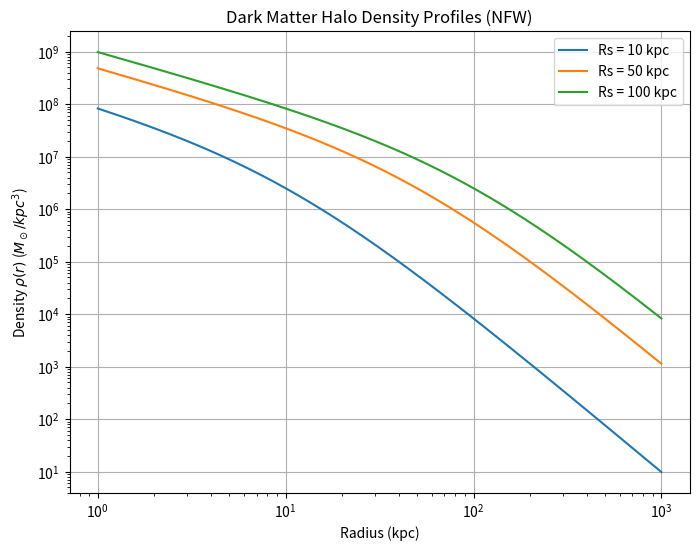

The matplotlib source for this figure:
%matplotlib inline
import numpy as np
import matplotlib.pyplot as plt

def nfw_profile(r, rho0, Rs):
    return rho0 / ((r / Rs) * (1 + r / Rs)**2)

r = np.logspace(0, 3, 500)
rho0 = 1e7
Rs_values = [10, 50, 100]

plt.figure(figsize=(8,6))
for Rs in Rs_values:
    plt.loglog(r, nfw_profile(r, rho0, Rs), label=f'Rs = {Rs} kpc')

plt.title('Dark Matter Halo Density Profiles (NFW)')
plt.xlabel('Radius (kpc)')
plt.ylabel(r'Density $\rho(r)$ ($M_\odot / kpc^3$)')
plt.legend()
plt.grid(True)
plt.savefig('nfw_profile.png')
